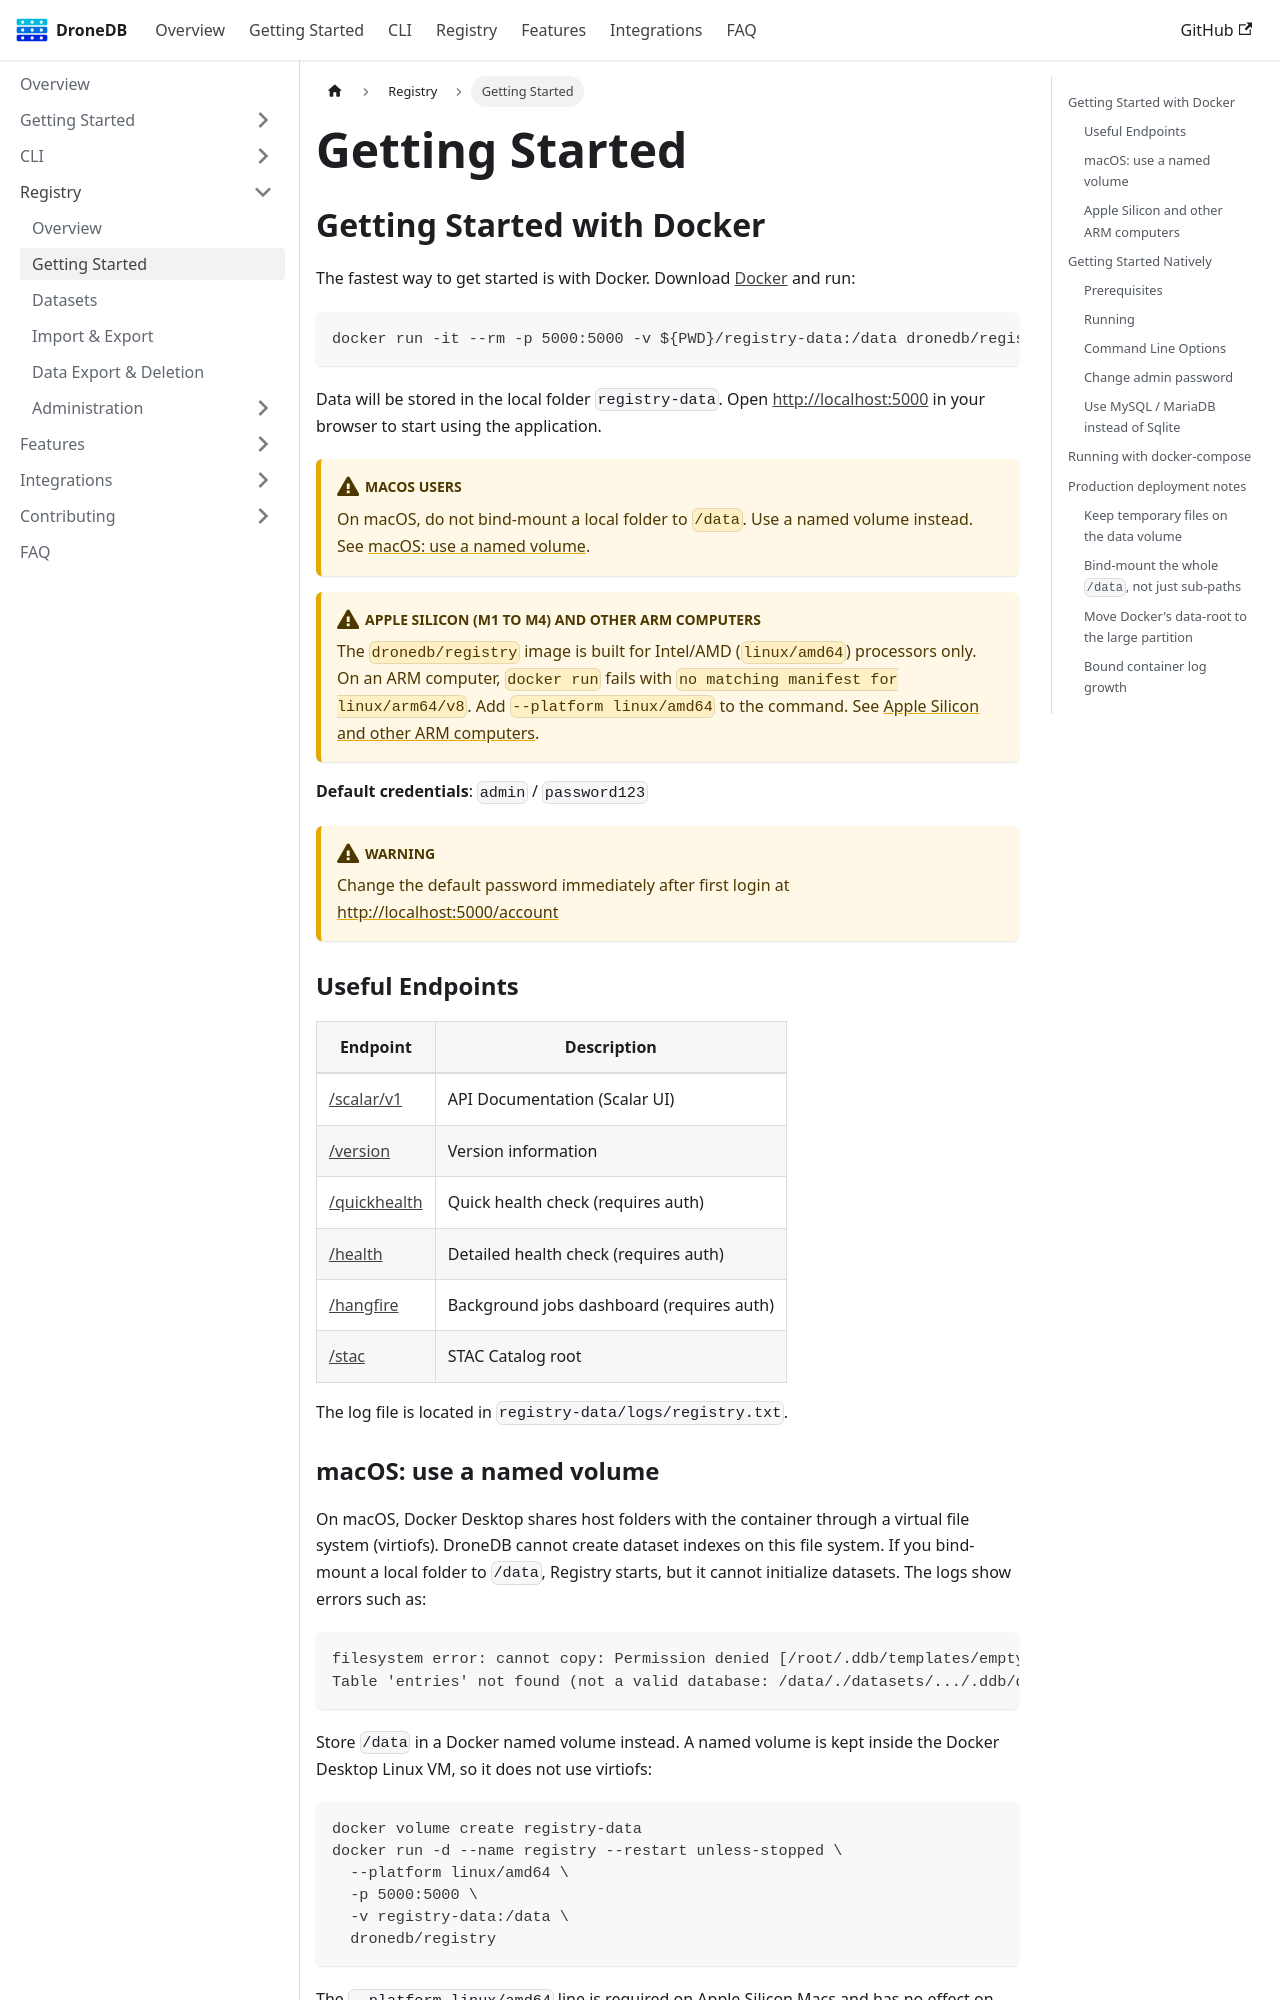

repository: DroneDB/docs · page: docs/registry/getting-started.html · generator: docusaurus

---
sidebar_position: 2
sidebar_label: Getting Started
---

# Getting Started

## Getting Started with Docker

The fastest way to get started is with Docker. Download [Docker](https://www.docker.com/community-edition) and run:

```bash
docker run -it --rm -p 5000:5000 -v ${PWD}/registry-data:/data dronedb/registry
```

Data will be stored in the local folder `registry-data`.
Open [http://localhost:5000](http://localhost:5000) in your browser to start using the application.

:::warning macOS users
On macOS, do not bind-mount a local folder to `/data`. Use a named volume instead. See
[macOS: use a named volume](#macos-use-a-named-volume).
:::

:::warning Apple Silicon (M1 to M4) and other ARM computers
The `dronedb/registry` image is built for Intel/AMD (`linux/amd64`) processors only. On an ARM
computer, `docker run` fails with `no matching manifest for linux/arm64/v8`. Add
`--platform linux/amd64` to the command. See
[Apple Silicon and other ARM computers](#apple-silicon-and-other-arm-computers).
:::

**Default credentials**: `admin` / `password123`

:::warning
Change the default password immediately after first login at [http://localhost:5000/account](http://localhost:5000/account)
:::

### Useful Endpoints

| Endpoint | Description |
|----------|-------------|
| [/scalar/v1](http://localhost:5000/scalar/v1) | API Documentation (Scalar UI) |
| [/version](http://localhost:5000/version) | Version information |
| [/quickhealth](http://localhost:5000/quickhealth) | Quick health check (requires auth) |
| [/health](http://localhost:5000/health) | Detailed health check (requires auth) |
| [/hangfire](http://localhost:5000/hangfire) | Background jobs dashboard (requires auth) |
| [/stac](http://localhost:5000/stac) | STAC Catalog root |

The log file is located in `registry-data/logs/registry.txt`.
